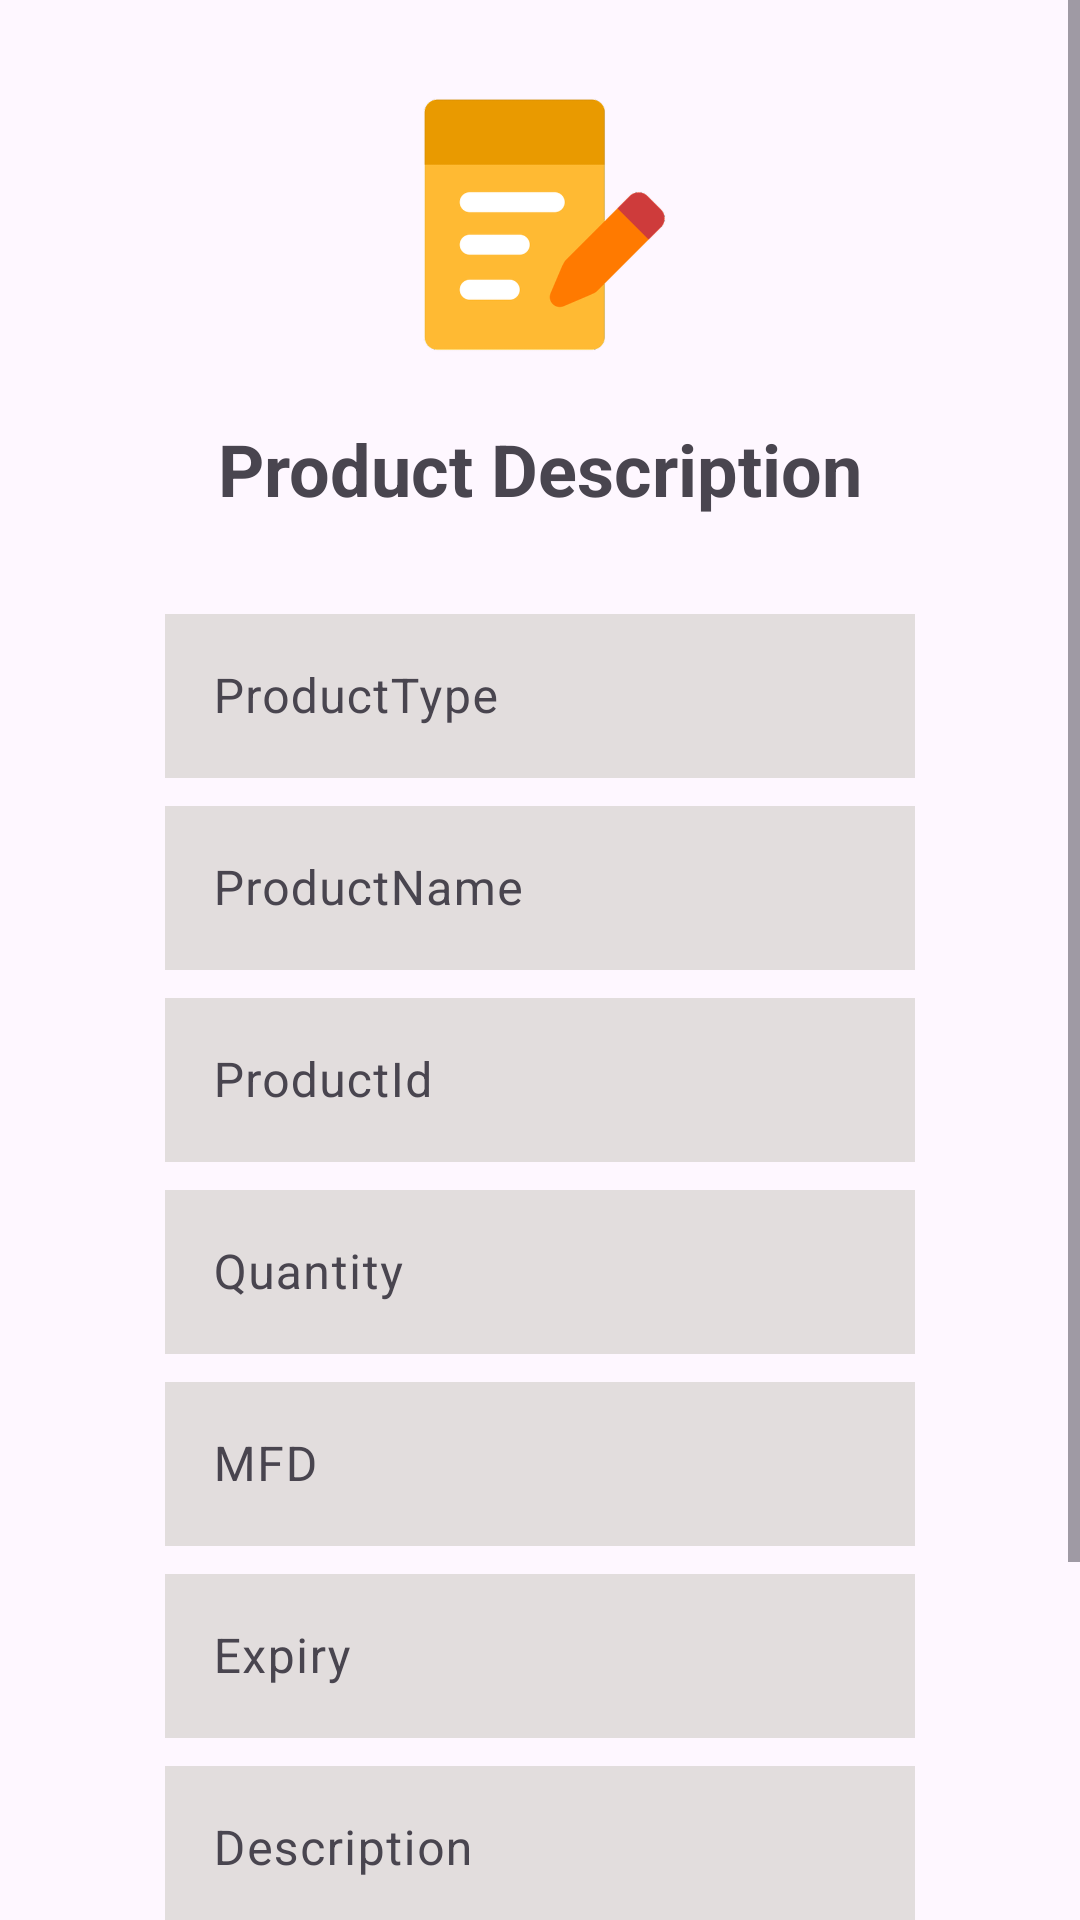

The Android layout XML behind this screen, and the referenced resources:
<!-- AndroidManifest.xml: application theme Theme.AgroMart -->
<!-- res/layout/activity_prod_desc_seller_scr.xml -->
<?xml version="1.0" encoding="utf-8"?>
<androidx.constraintlayout.widget.ConstraintLayout xmlns:android="http://schemas.android.com/apk/res/android"
    xmlns:app="http://schemas.android.com/apk/res-auto"
    xmlns:tools="http://schemas.android.com/tools"
    android:layout_width="match_parent"
    android:layout_height="match_parent"
    tools:context=".ProdDescSellerScr">

    <ScrollView
        android:layout_width="match_parent"
        android:layout_height="match_parent"
        app:layout_constraintStart_toStartOf="parent"
        app:layout_constraintEnd_toEndOf="parent"
        app:layout_constraintTop_toTopOf="parent"
        app:layout_constraintBottom_toBottomOf="parent"
        android:foregroundGravity="center">

        <LinearLayout
            android:layout_width="match_parent"
            android:layout_height="wrap_content"
            android:orientation="vertical"
            android:gravity="center">

            <ImageView
                android:id="@+id/imageView5"
                android:layout_width="100dp"
                android:layout_height="100dp"
                android:layout_marginTop="25dp"
                app:layout_constraintBottom_toBottomOf="parent"
                app:layout_constraintEnd_toEndOf="parent"
                app:layout_constraintHorizontal_bias="0.498"
                app:layout_constraintStart_toStartOf="parent"
                app:layout_constraintTop_toTopOf="parent"
                app:layout_constraintVertical_bias="0.071"
                app:srcCompat="@drawable/prodinfo"
                android:contentDescription="@string/prodDesc"
                android:textAlignment="center"/>

            <TextView
                android:id="@+id/textView8"
                android:layout_width="wrap_content"
                android:layout_height="wrap_content"
                android:layout_marginTop="15dp"
                android:text="@string/prodDesc"
                android:textSize="24sp"
                android:textStyle="bold"
                app:layout_constraintBottom_toBottomOf="parent"
                app:layout_constraintEnd_toEndOf="parent"
                app:layout_constraintHorizontal_bias="0.497"
                app:layout_constraintStart_toStartOf="parent"
                app:layout_constraintTop_toTopOf="parent"
                app:layout_constraintVertical_bias="0.171" />

            <LinearLayout
                android:id="@+id/linearLayout"
                android:layout_width="match_parent"
                android:layout_height="wrap_content"
                android:layout_margin="25dp"
                android:gravity="center"
                android:orientation="vertical"
                android:textAlignment="center"
                app:layout_constraintBottom_toBottomOf="parent"
                app:layout_constraintEnd_toEndOf="parent"
                app:layout_constraintHorizontal_bias="0.494"
                app:layout_constraintStart_toStartOf="parent"
                app:layout_constraintTop_toBottomOf="@+id/textView8"
                app:layout_constraintVertical_bias="0.0">

                <com.google.android.material.textfield.TextInputLayout
                    android:layout_width="250dp"
                    android:layout_height="60dp"
                    android:layout_margin="2dp"
                    android:hint="@string/typeHint">

                    <com.google.android.material.textfield.TextInputEditText
                        android:id="@+id/typeEdt"
                        android:layout_width="match_parent"
                        android:layout_height="match_parent"
                        android:background="#E2DDDD"
                        android:ems="10"
                        android:inputType="text" />

                </com.google.android.material.textfield.TextInputLayout>

                <com.google.android.material.textfield.TextInputLayout
                    android:layout_width="250dp"
                    android:layout_height="60dp"
                    android:layout_margin="2dp"
                    android:hint="@string/nameHint">

                    <com.google.android.material.textfield.TextInputEditText
                        android:id="@+id/nameEdt"
                        android:layout_width="match_parent"
                        android:layout_height="match_parent"
                        android:background="#E2DDDD"
                        android:ems="10"
                        android:inputType="text" />

                </com.google.android.material.textfield.TextInputLayout>

                <com.google.android.material.textfield.TextInputLayout
                    android:layout_width="250dp"
                    android:layout_height="60dp"
                    android:layout_margin="2dp"
                    android:hint="@string/prodIdHint">

                    <com.google.android.material.textfield.TextInputEditText
                        android:id="@+id/prodIdEdt"
                        android:layout_width="match_parent"
                        android:layout_height="match_parent"
                        android:background="#E2DDDD"
                        android:ems="10"
                        android:inputType="text" />

                </com.google.android.material.textfield.TextInputLayout>


                <com.google.android.material.textfield.TextInputLayout
                    android:layout_width="250dp"
                    android:layout_height="60dp"
                    android:layout_margin="2dp"
                    android:hint="@string/quantityHint">

                    <com.google.android.material.textfield.TextInputEditText
                        android:id="@+id/quantityEdt"
                        android:layout_width="match_parent"
                        android:layout_height="match_parent"
                        android:background="#E2DDDD"
                        android:ems="10"
                        android:inputType="number" />

                </com.google.android.material.textfield.TextInputLayout>

                <com.google.android.material.textfield.TextInputLayout
                    android:layout_width="250dp"
                    android:layout_height="60dp"
                    android:layout_margin="2dp"
                    android:hint="@string/mfdHint">

                    <com.google.android.material.textfield.TextInputEditText
                        android:id="@+id/mfdEdt"
                        android:layout_width="match_parent"
                        android:layout_height="match_parent"
                        android:background="#E2DDDD"
                        android:ems="10"
                        android:inputType="date" />

                </com.google.android.material.textfield.TextInputLayout>

                <com.google.android.material.textfield.TextInputLayout
                    android:layout_width="250dp"
                    android:layout_height="60dp"
                    android:layout_margin="2dp"
                    android:hint="@string/expiryHint">

                    <com.google.android.material.textfield.TextInputEditText
                        android:id="@+id/expiryEdt"
                        android:layout_width="match_parent"
                        android:layout_height="match_parent"
                        android:background="#E2DDDD"
                        android:ems="10"
                        android:inputType="date" />

                </com.google.android.material.textfield.TextInputLayout>

                <com.google.android.material.textfield.TextInputLayout
                    android:layout_width="250dp"
                    android:layout_height="60dp"
                    android:layout_margin="2dp"
                    android:hint="@string/descHint">

                    <com.google.android.material.textfield.TextInputEditText
                        android:id="@+id/descEdt"
                        android:layout_width="match_parent"
                        android:layout_height="match_parent"
                        android:background="#E2DDDD"
                        android:ems="10"
                        android:inputType="text" />

                </com.google.android.material.textfield.TextInputLayout>

                <com.google.android.material.textfield.TextInputLayout
                    android:layout_width="250dp"
                    android:layout_height="60dp"
                    android:layout_margin="2dp"
                    android:hint="@string/priceHint">

                    <com.google.android.material.textfield.TextInputEditText
                        android:id="@+id/priceEdt"
                        android:layout_width="match_parent"
                        android:layout_height="match_parent"
                        android:background="#E2DDDD"
                        android:ems="10"
                        android:inputType="number"/>

                </com.google.android.material.textfield.TextInputLayout>


            </LinearLayout>

            <Button
                android:id="@+id/prodDescSubmitBtn"
                android:layout_width="180dp"
                android:layout_height="wrap_content"
                android:backgroundTint="#4BBBAA"
                android:text="@string/submitBtn"
                android:textSize="24sp"
                app:cornerRadius="8dp"
                app:layout_constraintBottom_toBottomOf="parent"
                app:layout_constraintEnd_toEndOf="parent"
                app:layout_constraintStart_toStartOf="parent"
                app:layout_constraintTop_toBottomOf="@+id/linearLayout"
                app:layout_constraintVertical_bias="0.285" />

        </LinearLayout>

    </ScrollView>

</androidx.constraintlayout.widget.ConstraintLayout>
<!-- resources referenced by this layout -->
<resources>
  <!-- drawable prodinfo: png bitmap (drawable-hdpi, 6486 bytes) -->
  <string name="descHint">Description</string>
  <string name="expiryHint">Expiry</string>
  <string name="mfdHint">MFD</string>
  <string name="nameHint">ProductName</string>
  <string name="priceHint">Price (INR)</string>
  <string name="prodDesc">Product Description</string>
  <string name="prodIdHint">ProductId</string>
  <string name="quantityHint">Quantity</string>
  <string name="submitBtn">Submit</string>
  <string name="typeHint">ProductType</string>
  <style name="Theme.AgroMart" parent="Base.Theme.AgroMart" />
  <style name="Base.Theme.AgroMart" parent="Theme.Material3.DayNight.NoActionBar">
          
          
      </style>
</resources>
